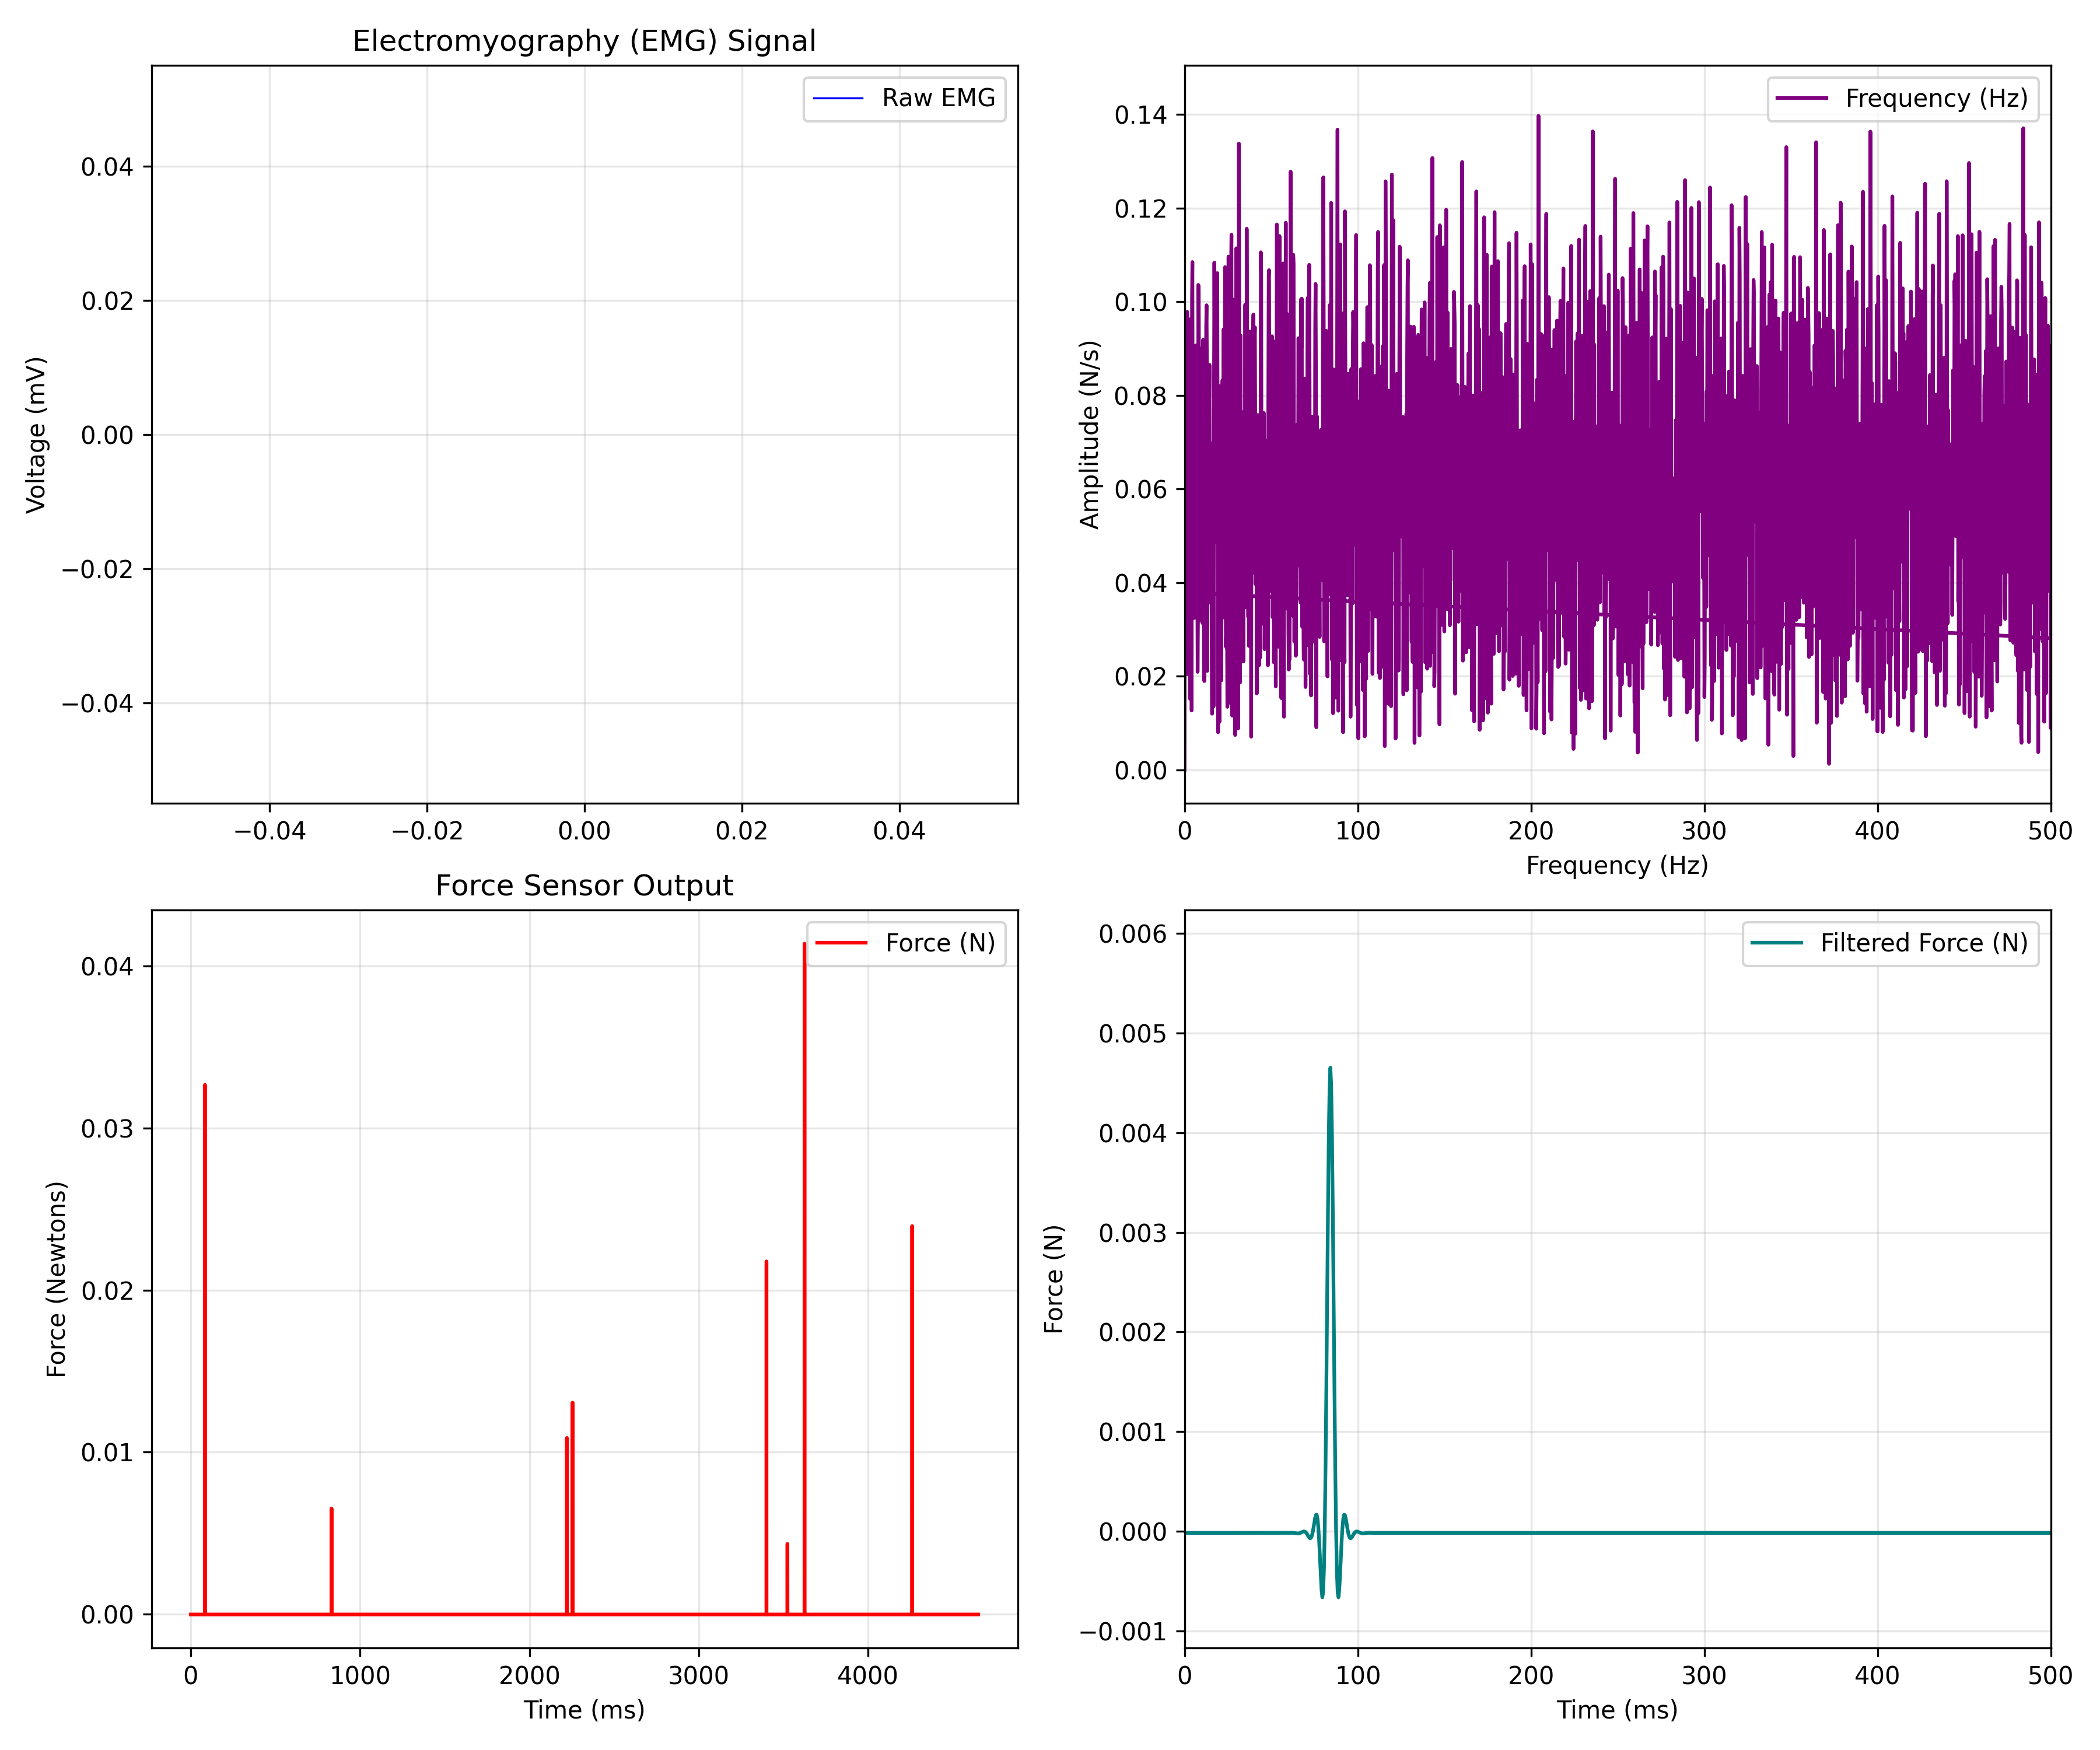

Values plotted in this chart, from the file beside it:
EMG_time_ms, EMG_value, FORCE_time_ms, FORCE_newtons
, , 0.468, -1.5468398729900912e-05
, , 0.931, -1.5468398729900912e-05
, , 1.396, -1.5468398729900912e-05
, , 1.862, -1.5468398729900912e-05
, , 2.327, -1.5468398729900912e-05
, , 2.792, -1.5468398729900912e-05
, , 3.258, -1.5468398729900912e-05
, , 3.725, -1.5468398729900912e-05
, , 4.19, -1.5468398729900912e-05
, , 4.651, -1.5468398729900912e-05
, , 5.121, -1.5468398729900912e-05
, , 5.581, -1.5468398729900912e-05
, , 6.05, -1.5468398729900912e-05
, , 6.514, -1.5468398729900912e-05
, , 6.976, -1.5468398729900912e-05
, , 7.442, -1.5468398729900912e-05
, , 7.905, -1.5468398729900912e-05
, , 8.37, -1.5468398729900912e-05
, , 8.837, -1.5468398729900912e-05
, , 9.302, -1.5468398729900912e-05
, , 9.769, -1.5468398729900912e-05
, , 10.23, -1.5468398729900912e-05
, , 10.7, -1.5468398729900912e-05
, , 11.16, -1.5468398729900912e-05
, , 11.63, -1.5468398729900912e-05
, , 12.1, -1.5468398729900912e-05
, , 12.56, -1.5468398729900912e-05
, , 13.02, -1.5468398729900912e-05
, , 13.49, -1.5468398729900912e-05
, , 13.95, -1.5468398729900912e-05
, , 14.42, -1.5468398729900912e-05
, , 14.88, -1.5468398729900912e-05
, , 15.35, -1.5468398729900912e-05
, , 15.81, -1.5468398729900912e-05
, , 16.28, -1.5468398729900912e-05
, , 16.74, -1.5468398729900912e-05
, , 17.21, -1.5468398729900912e-05
, , 17.67, -1.5468398729900912e-05
, , 18.14, -1.5468398729900912e-05
, , 18.61, -1.5468398729900912e-05
, , 19.07, -1.5468398729900912e-05
, , 19.54, -1.5468398729900912e-05
, , 20, -1.5468398729900912e-05
, , 20.46, -1.5468398729900912e-05
, , 20.93, -1.5468398729900912e-05
, , 21.39, -1.5468398729900912e-05
, , 21.86, -1.5468398729900912e-05
, , 22.32, -1.5468398729900912e-05
, , 22.79, -1.5468398729900912e-05
, , 23.26, -1.5468398729900912e-05
, , 23.72, -1.5468398729900912e-05
, , 24.19, -1.5468398729900912e-05
, , 24.65, -1.5468398729900912e-05
, , 25.11, -1.5468398729900912e-05
, , 25.58, -1.5468398729900912e-05
, , 26.04, -1.5468398729900912e-05
, , 26.51, -1.5468398729900912e-05
, , 26.97, -1.5468398729900912e-05
, , 27.44, -1.5468398729900912e-05
, , 27.9, -1.5468398729900912e-05
... 9,940 more rows
